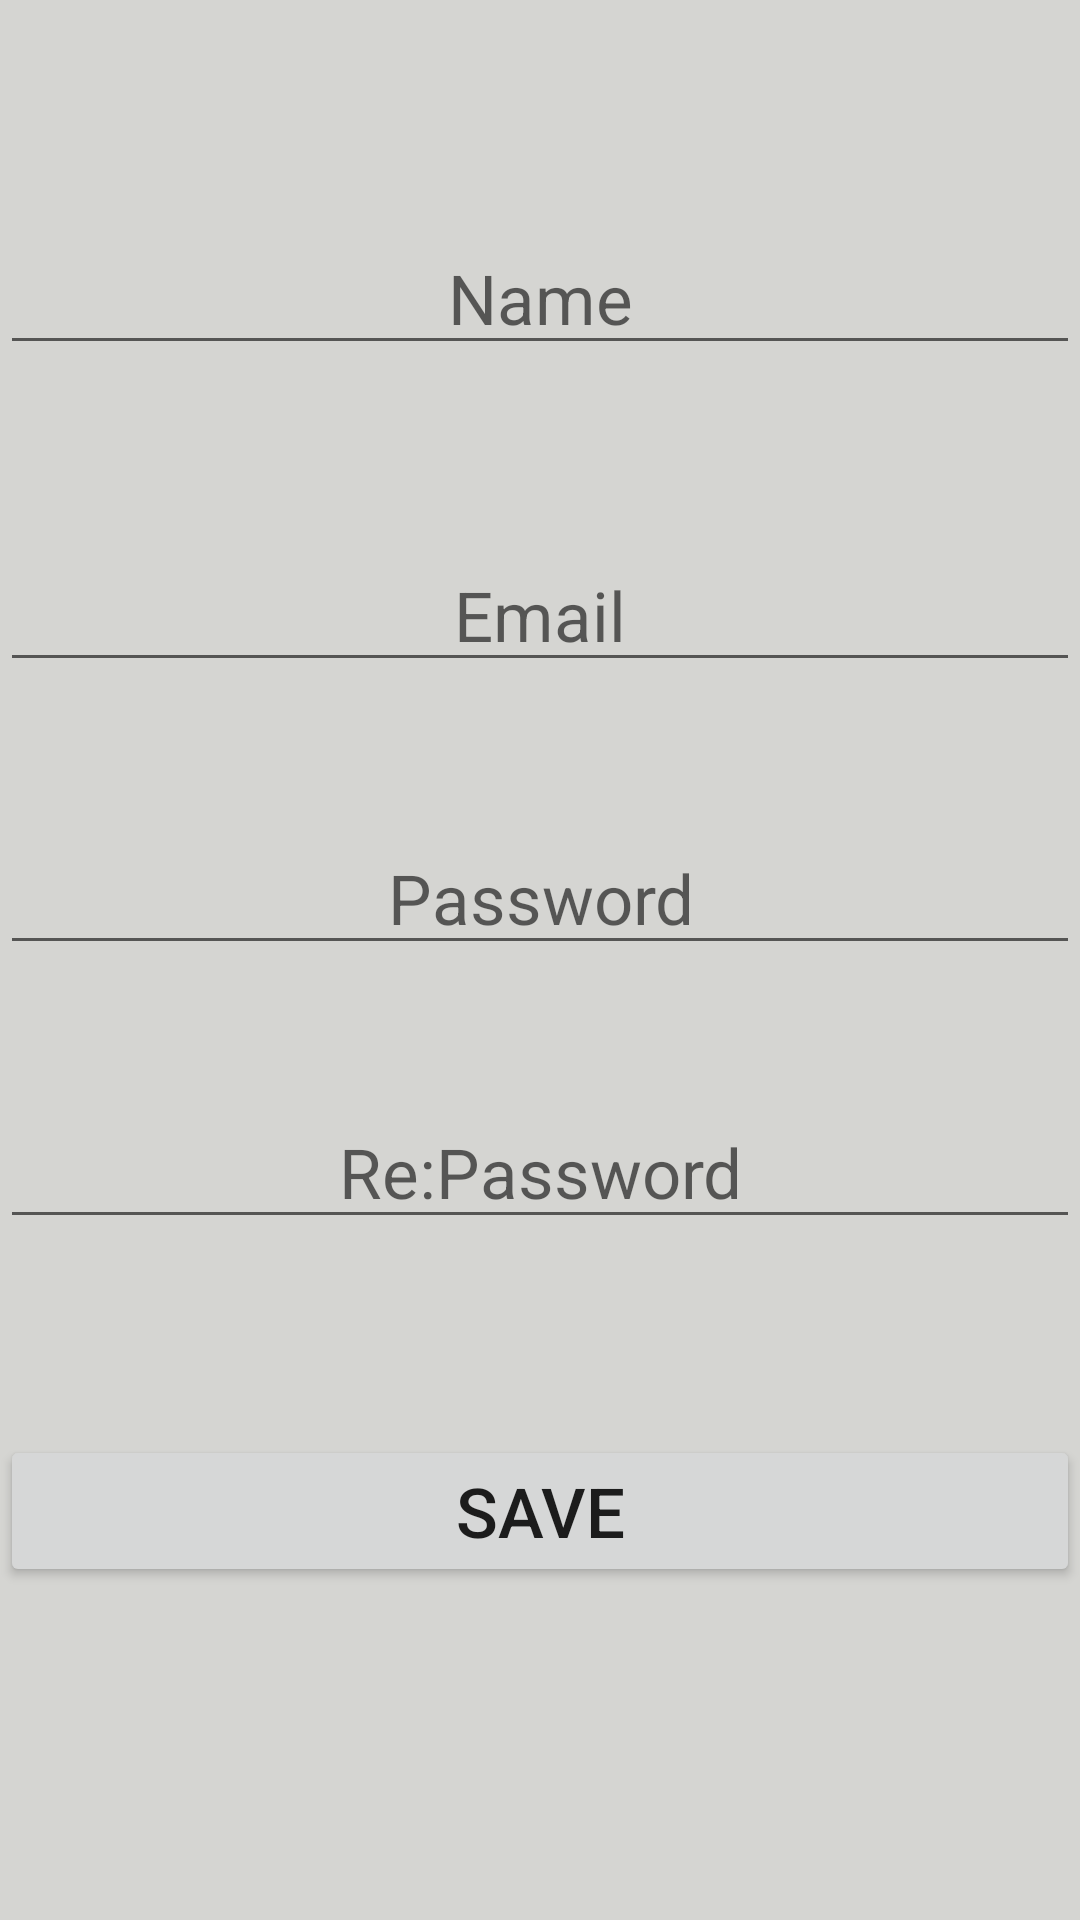

Write the Android layout XML for this screen, with the resource values it uses.
<!-- AndroidManifest.xml: application theme Theme.Oit -->
<!-- res/layout/fragment_sign_up.xml -->
<?xml version="1.0" encoding="utf-8"?>
<layout>
    <data>
        <variable
            name="signupViewModel"
            type="com.rig.oit.viewmodel.SignedViewModel" />
    </data>
<androidx.constraintlayout.widget.ConstraintLayout xmlns:android="http://schemas.android.com/apk/res/android"
    xmlns:app="http://schemas.android.com/apk/res-auto"
    xmlns:tools="http://schemas.android.com/tools"
    android:id="@+id/constraint_signUp"
    android:layout_width="match_parent"
    android:background="#D5D5D2"
    android:layout_height="match_parent"
    tools:context=".screens.SignUpFragment">

    <EditText
        android:id="@+id/signup_name"
        android:layout_width="match_parent"
        android:layout_height="wrap_content"
        android:gravity="center"
        android:hint="Name"
        android:text="@{signupViewModel.nameSignup}"
        android:inputType="text"
        android:textSize="23sp"
        app:layout_constraintBottom_toBottomOf="parent"
        app:layout_constraintEnd_toEndOf="parent"
        app:layout_constraintHorizontal_bias="0.0"
        app:layout_constraintStart_toStartOf="parent"
        app:layout_constraintTop_toTopOf="parent"
        app:layout_constraintVertical_bias="0.125" />

    <EditText
        android:id="@+id/signup_email"
        android:layout_width="match_parent"
        android:layout_height="wrap_content"
        android:gravity="center"
        android:hint="Email"
        android:inputType="textEmailAddress"
        android:textSize="23sp"
        app:layout_constraintBottom_toBottomOf="parent"
        app:layout_constraintEnd_toEndOf="parent"
        app:layout_constraintHorizontal_bias="0.0"
        app:layout_constraintStart_toStartOf="parent"
        app:layout_constraintTop_toBottomOf="@+id/signup_name"
        app:layout_constraintVertical_bias="0.123" />


    <EditText
        android:id="@+id/signup_pwd"
        android:layout_width="match_parent"
        android:layout_height="wrap_content"
        android:gravity="center"
        android:hint="Password"
        android:inputType="textPassword"
        android:textSize="23sp"
        app:layout_constraintBottom_toBottomOf="parent"
        app:layout_constraintEnd_toEndOf="parent"
        app:layout_constraintHorizontal_bias="0.0"
        app:layout_constraintStart_toStartOf="parent"
        app:layout_constraintTop_toBottomOf="@+id/signup_name"
        app:layout_constraintVertical_bias="0.324" />

    <EditText
        android:id="@+id/signup_re_pwd"
        android:layout_width="match_parent"
        android:layout_height="wrap_content"
        android:gravity="center"
        android:hint="Re:Password"
        android:inputType="textPassword"
        android:textSize="23sp"
        app:layout_constraintBottom_toBottomOf="parent"
        app:layout_constraintEnd_toEndOf="parent"
        app:layout_constraintHorizontal_bias="0.0"
        app:layout_constraintStart_toStartOf="parent"
        app:layout_constraintTop_toBottomOf="@+id/signup_name"
        app:layout_constraintVertical_bias="0.518" />

    <Button
        android:id="@+id/buttonSave"
        android:text="SAVE"
        android:textSize="23sp"
        android:layout_width="0dp"
        android:layout_height="wrap_content"
        android:layout_marginTop="50dp"
        app:layout_constraintBottom_toBottomOf="parent"
        app:layout_constraintEnd_toEndOf="parent"
        app:layout_constraintHorizontal_bias="1.0"
        app:layout_constraintStart_toStartOf="parent"
        app:layout_constraintTop_toBottomOf="@+id/signup_re_pwd"
        app:layout_constraintVertical_bias="0.122"
        style="?buttonStyle"
        />

</androidx.constraintlayout.widget.ConstraintLayout>
</layout>
<!-- resources referenced by this layout -->
<resources>
  <style name="Theme.Oit" parent="Theme.MaterialComponents.DayNight.DarkActionBar">
          
          <item name="colorPrimary">@color/purple_500</item>
          <item name="colorPrimaryVariant">@color/purple_700</item>
          <item name="colorOnPrimary">@color/white</item>
          
          <item name="colorSecondary">@color/teal_200</item>
          <item name="colorSecondaryVariant">@color/teal_700</item>
          <item name="colorOnSecondary">@color/black</item>
          
          <item name="android:statusBarColor">?attr/colorPrimaryVariant</item>
          
      </style>
  <!-- not gathered from this repository: default colours our renderer supplied (Android Studio template values) -->
  <color name="purple_500">#FF6200EE</color>
  <color name="purple_700">#FF3700B3</color>
  <color name="teal_200">#FF03DAC5</color>
  <color name="teal_700">#FF018786</color>
  <color name="black">#FF000000</color>
  <color name="white">#FFFFFFFF</color>
</resources>
